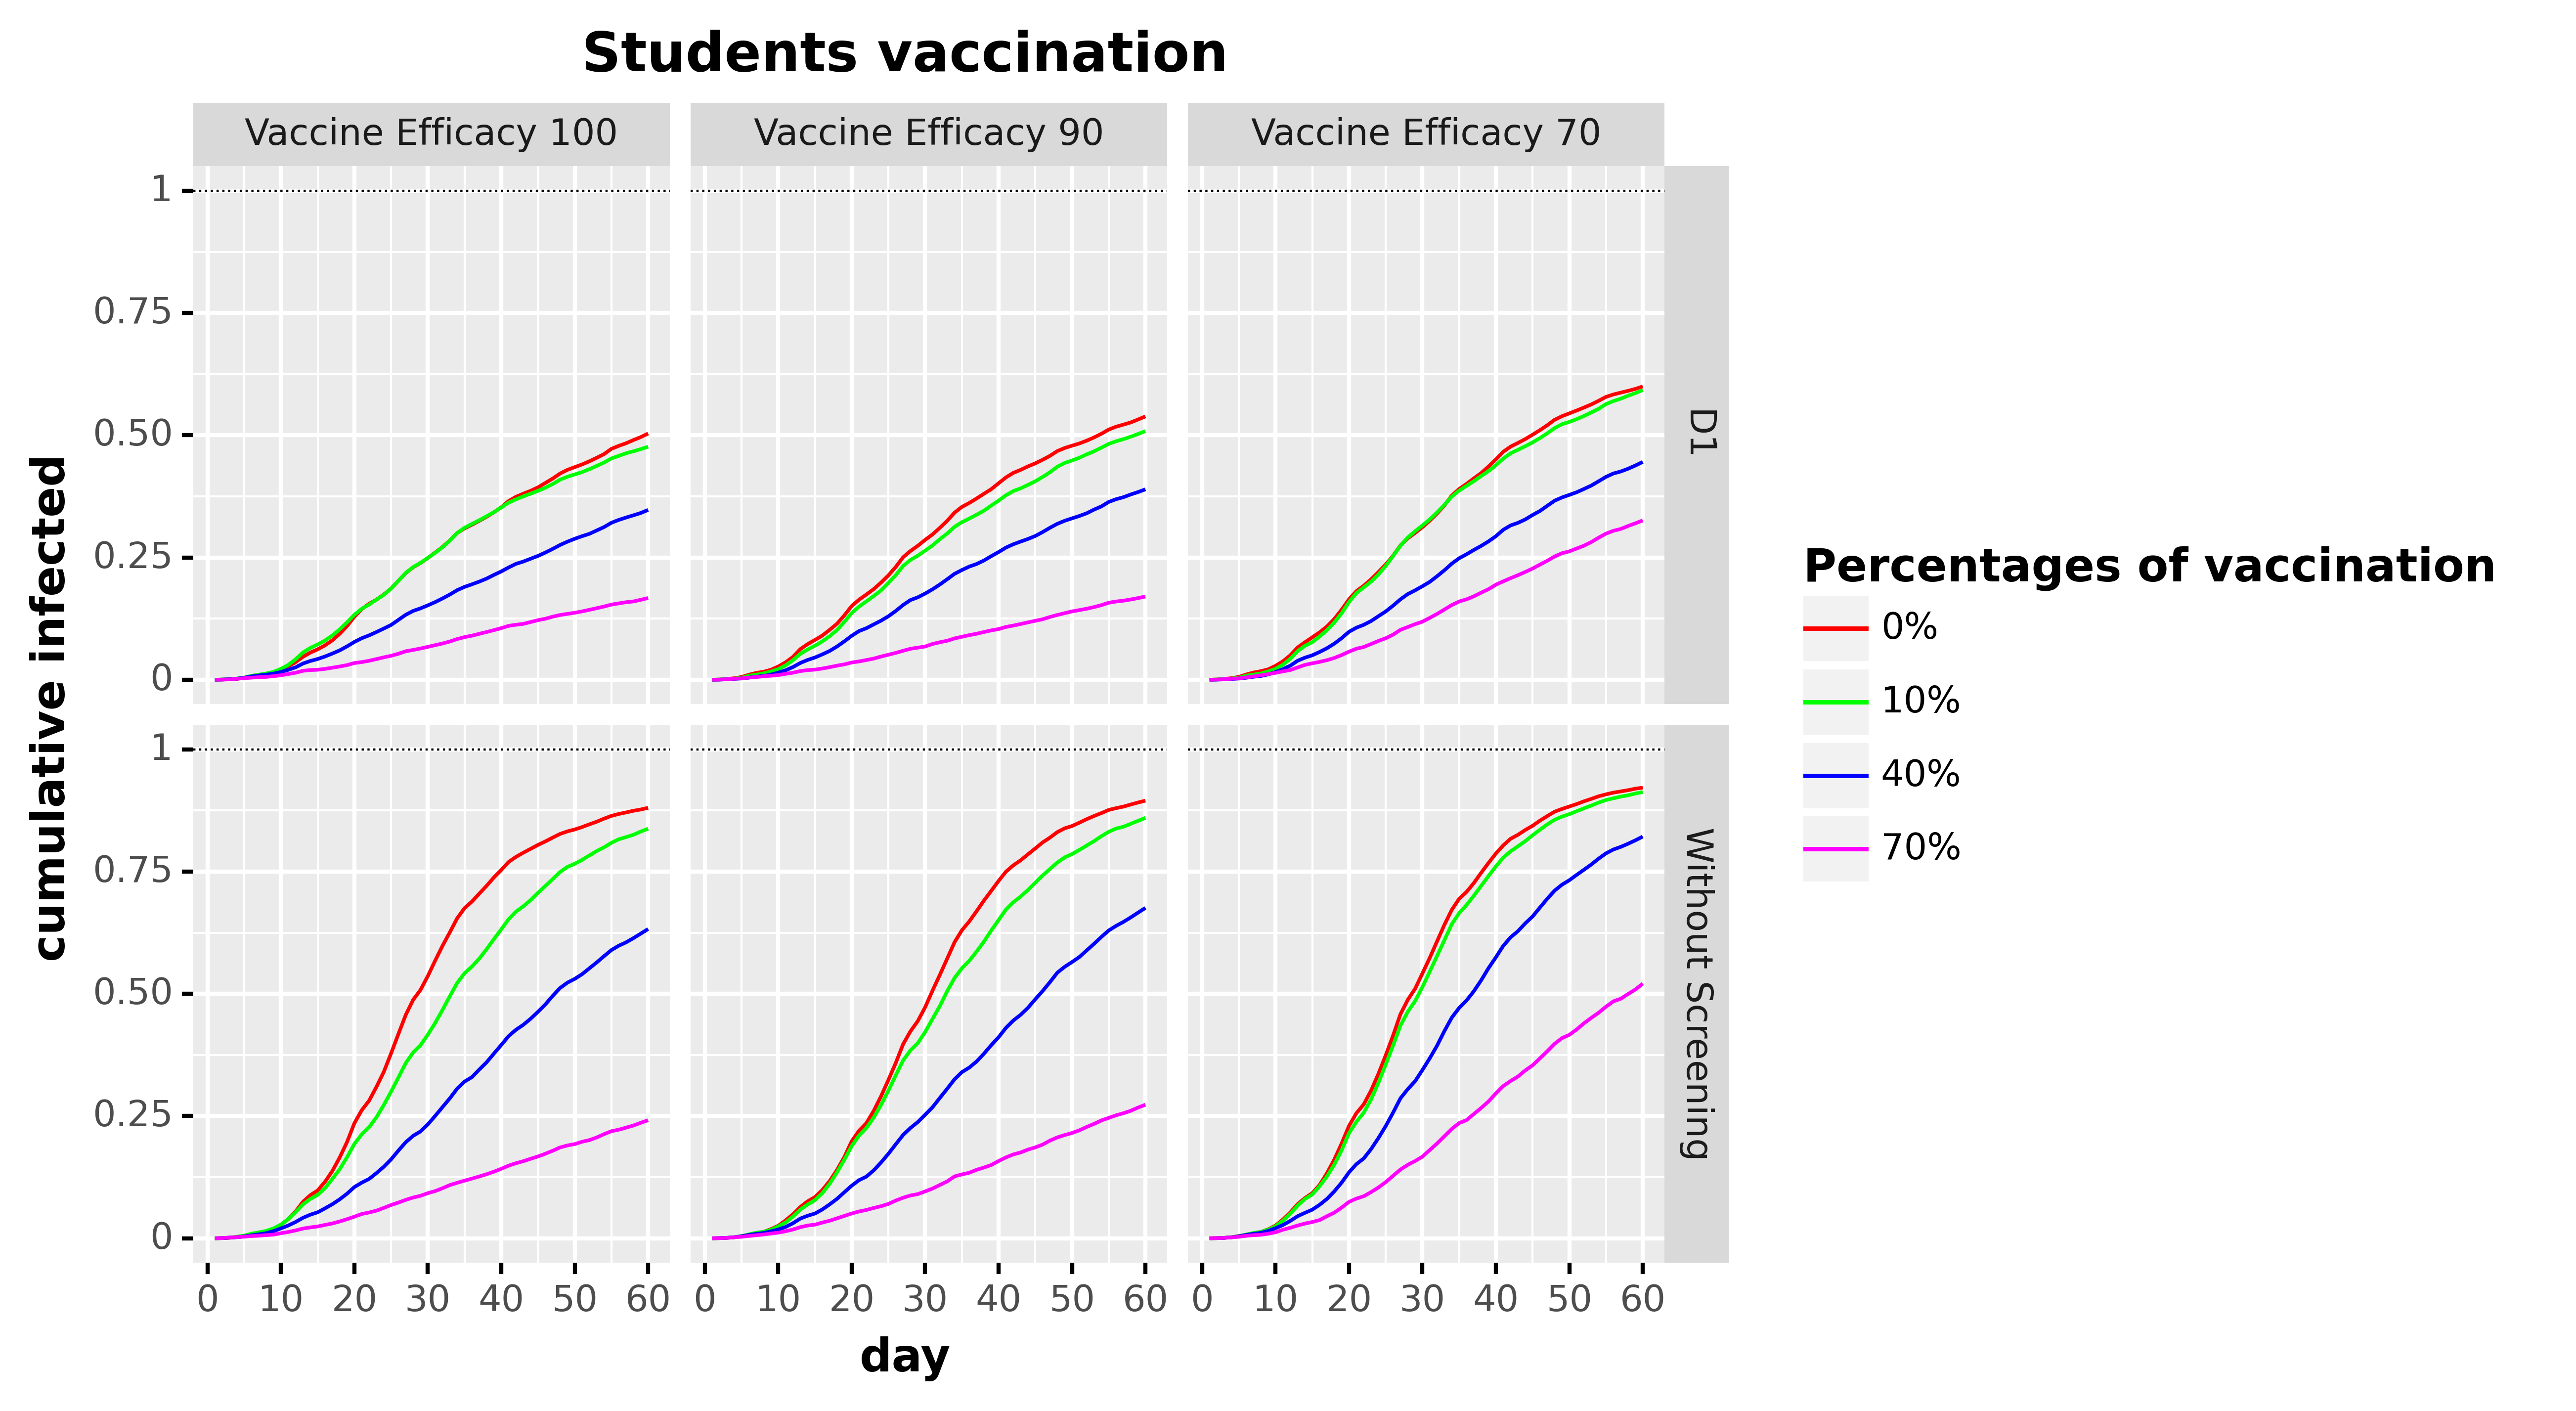

The data file committed next to this chart (first rows):
, day, cumulative_infected, type_pretty, efficacy, policy
0, 1.0, 0.0, 0%, Vaccine Efficacy 100, D1
1, 2.0, 0.0002525, 0%, Vaccine Efficacy 100, D1
2, 3.0, 0.0007154, 0%, Vaccine Efficacy 100, D1
3, 4.0, 0.001725, 0%, Vaccine Efficacy 100, D1
4, 5.0, 0.003956, 0%, Vaccine Efficacy 100, D1
5, 6.0, 0.007576, 0%, Vaccine Efficacy 100, D1
6, 7.0, 0.01014, 0%, Vaccine Efficacy 100, D1
7, 8.0, 0.01166, 0%, Vaccine Efficacy 100, D1
8, 9.0, 0.01473, 0%, Vaccine Efficacy 100, D1
9, 10.0, 0.02029, 0%, Vaccine Efficacy 100, D1
10, 11.0, 0.02727, 0%, Vaccine Efficacy 100, D1
11, 12.0, 0.03607, 0%, Vaccine Efficacy 100, D1
12, 13.0, 0.04693, 0%, Vaccine Efficacy 100, D1
13, 14.0, 0.05551, 0%, Vaccine Efficacy 100, D1
14, 15.0, 0.06225, 0%, Vaccine Efficacy 100, D1
15, 16.0, 0.07037, 0%, Vaccine Efficacy 100, D1
16, 17.0, 0.08064, 0%, Vaccine Efficacy 100, D1
17, 18.0, 0.09402, 0%, Vaccine Efficacy 100, D1
18, 19.0, 0.1097, 0%, Vaccine Efficacy 100, D1
19, 20.0, 0.1289, 0%, Vaccine Efficacy 100, D1
20, 21.0, 0.1444, 0%, Vaccine Efficacy 100, D1
21, 22.0, 0.1553, 0%, Vaccine Efficacy 100, D1
22, 23.0, 0.1638, 0%, Vaccine Efficacy 100, D1
23, 24.0, 0.1743, 0%, Vaccine Efficacy 100, D1
24, 25.0, 0.1866, 0%, Vaccine Efficacy 100, D1
25, 26.0, 0.2024, 0%, Vaccine Efficacy 100, D1
26, 27.0, 0.2182, 0%, Vaccine Efficacy 100, D1
27, 28.0, 0.2299, 0%, Vaccine Efficacy 100, D1
28, 29.0, 0.2386, 0%, Vaccine Efficacy 100, D1
29, 30.0, 0.249, 0%, Vaccine Efficacy 100, D1
30, 31.0, 0.2601, 0%, Vaccine Efficacy 100, D1
31, 32.0, 0.2715, 0%, Vaccine Efficacy 100, D1
32, 33.0, 0.285, 0%, Vaccine Efficacy 100, D1
33, 34.0, 0.3001, 0%, Vaccine Efficacy 100, D1
34, 35.0, 0.3096, 0%, Vaccine Efficacy 100, D1
35, 36.0, 0.317, 0%, Vaccine Efficacy 100, D1
36, 37.0, 0.325, 0%, Vaccine Efficacy 100, D1
37, 38.0, 0.3332, 0%, Vaccine Efficacy 100, D1
38, 39.0, 0.3426, 0%, Vaccine Efficacy 100, D1
39, 40.0, 0.3527, 0%, Vaccine Efficacy 100, D1
40, 41.0, 0.3654, 0%, Vaccine Efficacy 100, D1
41, 42.0, 0.3741, 0%, Vaccine Efficacy 100, D1
42, 43.0, 0.3805, 0%, Vaccine Efficacy 100, D1
43, 44.0, 0.3864, 0%, Vaccine Efficacy 100, D1
44, 45.0, 0.3935, 0%, Vaccine Efficacy 100, D1
45, 46.0, 0.4024, 0%, Vaccine Efficacy 100, D1
46, 47.0, 0.4114, 0%, Vaccine Efficacy 100, D1
47, 48.0, 0.4216, 0%, Vaccine Efficacy 100, D1
48, 49.0, 0.4292, 0%, Vaccine Efficacy 100, D1
49, 50.0, 0.4348, 0%, Vaccine Efficacy 100, D1
50, 51.0, 0.4403, 0%, Vaccine Efficacy 100, D1
51, 52.0, 0.4468, 0%, Vaccine Efficacy 100, D1
52, 53.0, 0.454, 0%, Vaccine Efficacy 100, D1
53, 54.0, 0.4615, 0%, Vaccine Efficacy 100, D1
54, 55.0, 0.4722, 0%, Vaccine Efficacy 100, D1
55, 56.0, 0.4783, 0%, Vaccine Efficacy 100, D1
56, 57.0, 0.4837, 0%, Vaccine Efficacy 100, D1
57, 58.0, 0.4902, 0%, Vaccine Efficacy 100, D1
58, 59.0, 0.4963, 0%, Vaccine Efficacy 100, D1
59, 60.0, 0.5036, 0%, Vaccine Efficacy 100, D1
... 1,380 more rows
